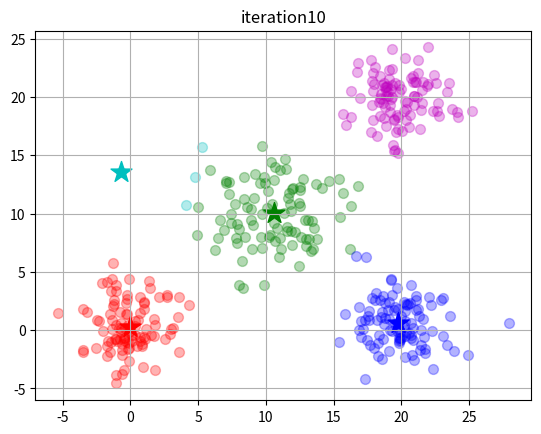

Python code for this plot:
import numpy as np
np.set_printoptions(threshold=np.inf)
import matplotlib.pyplot as plt
from scipy.spatial import distance


c_color = ['r','g','b','c','m','y','k','purple']

#生成data
data_num = 100
data_dim = 2
data = 0 + 2*np.random.randn(data_num, data_dim)
temp = 10 + 3*np.random.randn(data_num, data_dim)
data = np.concatenate((data, temp),axis=0)
temp = 0 + 2*np.random.randn(data_num, data_dim)
temp[:,0] = temp[:,0] + 20
data = np.concatenate((data, temp),axis=0)
temp = 20 + 2*np.random.randn(data_num, data_dim)
temp[:,1] = temp[:,1] 
data = np.concatenate((data, temp),axis=0)
data_num = data_num*4

def neightbourhood_points(X,x_centroid, dist=3):#鄰近粒子平均值(粒子,重心,距離)
    eligible_X = []#選擇粒子
    
    for x in X: #逐一計算距離
        distance_between = distance.euclidean(x, x_centroid)#計算與重心距離
        if distance_between <= dist: #與重心距離小於設定距離
            eligible_X.append(x)#將粒子加入選擇粒子   
            
    eligible_X = np.array(eligible_X)#轉為np array
    mean = np.mean(eligible_X, axis=0)#mean = eligible_X平均值
    return eligible_X, mean#回傳

x = np.copy(data)
dis_bt = 100 #隨機設一較大去比較 距離
iteration = 0 #代數
for i in range(10):#迭代
    mean = np.zeros((data_num,data_dim))#重設mean
    
    for i in range(data_num):#逐一計算粒子
        eligible_X, mean[i] = neightbourhood_points(data, x[i] , dist=5)
        
    plt.clf()#清理畫面
    plt.scatter(data[:,0], data[:,1], color= 'blue',s=50,alpha=0.3)#畫原始粒子
    plt.scatter(x[:,0], x[:,1], color= 'red',s=50,alpha=0.3)#畫鄰近粒子平均值粒子
      
    x = mean
    
    plt.title('iteration' + str(iteration))
    iteration = iteration + 1
    plt.grid()
    plt.show()
    plt.pause(0.1)
    
#重畫group圖
plt.clf()
threshold = 1.0 

center = x[0,:].reshape((1,2))
print(center)
for i in range(data_num):#找重心
    found =False
    for j in range(center.shape[0]):
        dst = distance.euclidean(x[i],center[j])
        
        if dst < threshold:
            found = True
            break
    if not found:
        center = np.concatenate((center,x[i].reshape((1,2))),axis=0)

for center_num in range(4):#畫重心
    plt.scatter(center[center_num,0],center[center_num,1],color=c_color[center_num],s=250,alpha=1,marker='*')

cluster_arr = []

for i in range(data_num):#draw color
        dst_list = []
        for center_num in range(len(center)):#計算粒子與重心距離
            dst = distance.euclidean(center[center_num,:],data[i,:])
            dst_list.append(dst)
        
        cluster = np.argmin(dst_list)#最小值index
        del dst_list[:]
        cluster_arr.append(cluster)
        plt.scatter(data[i,0],data[i,1],color=c_color[cluster],s=50,alpha=0.3)

                 
    
plt.title('iteration' + str(iteration))
plt.grid()
plt.show()